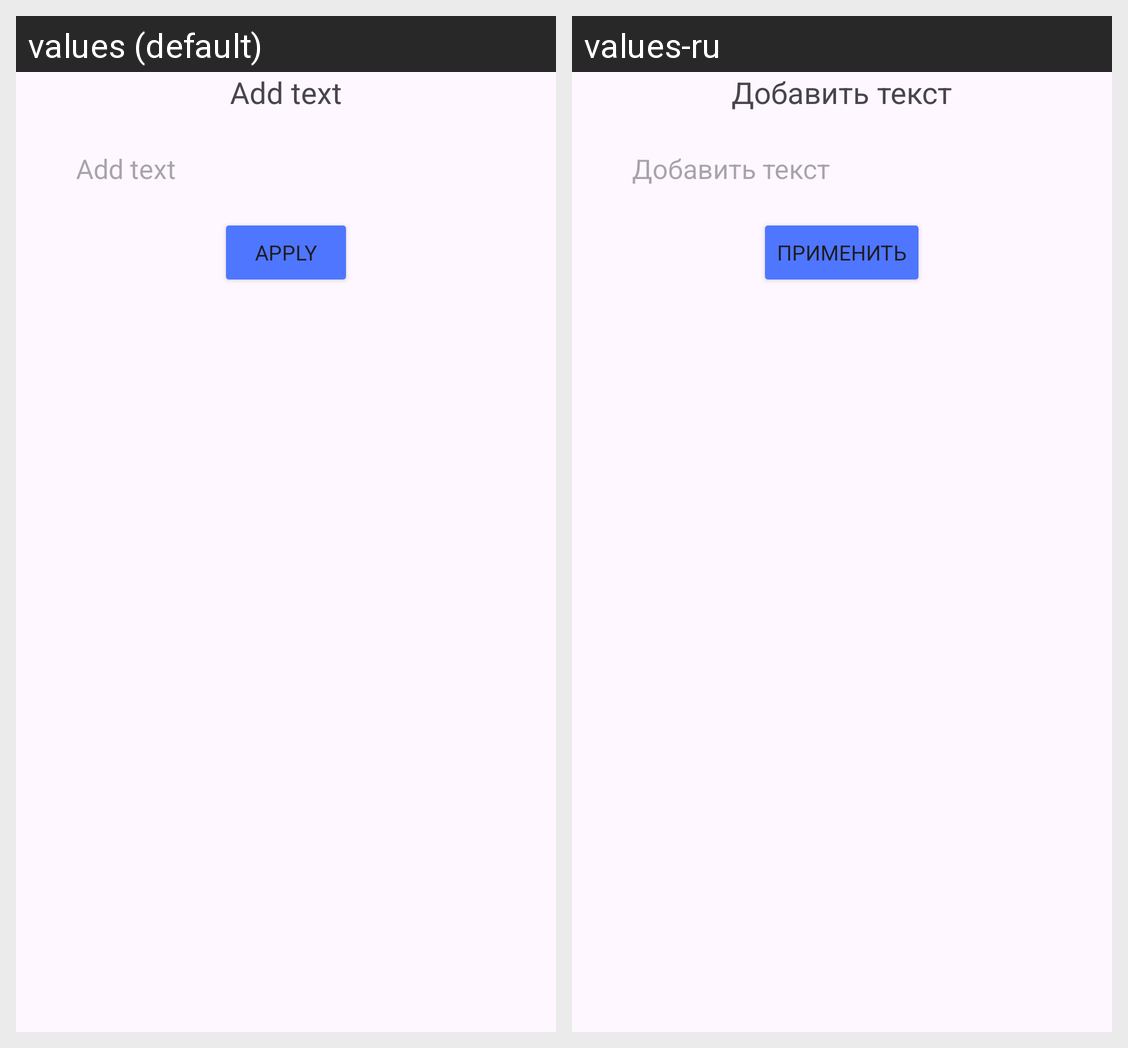

Locale-by-locale string values for the Android screen shown in this grid:
Android screen res/layout/add_text_dialog.xml rendered under 2 locales, left to right: values (default), values-ru. Device: Nexus 5 (rendered at 1080×1920; each locale shown at half size, 540×960, under a caption strip naming it); theme Theme.DrawIt.
Strings drawn on this screen, with the default value and each locale's value (text and hints the layout hard-codes, and strings that could not be matched under every locale, appear in the picture but are not listed):

add_text
  values: Add text
  values-ru: Добавить текст

apply
  values: Apply
  values-ru: Применить
